Dataset: data (GitHub, magahisca/dfruitdisease). Classes: anthracnose, cactus virus X, healthy, stem canker.

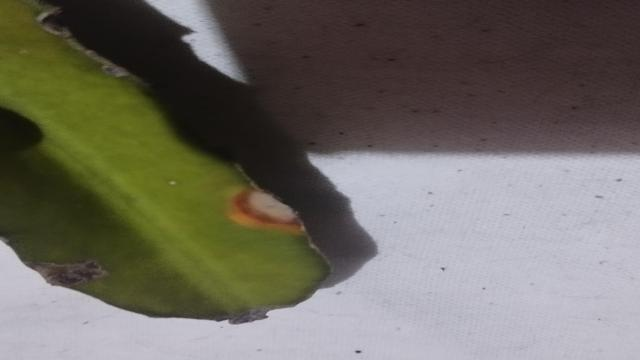
Label: anthracnose

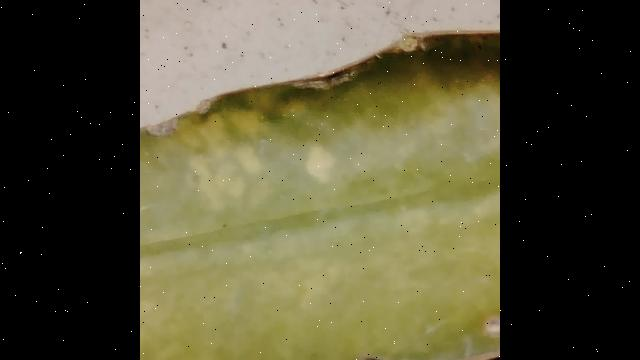
Label: cactus virus X

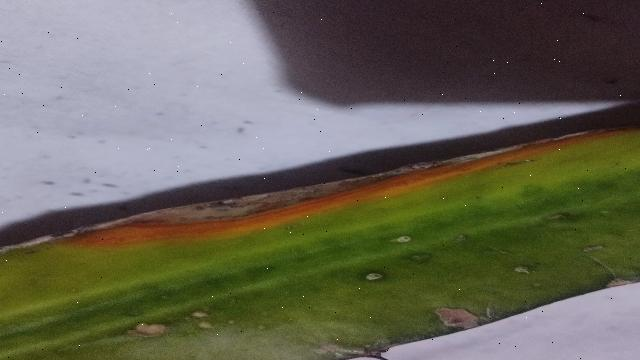
Label: anthracnose

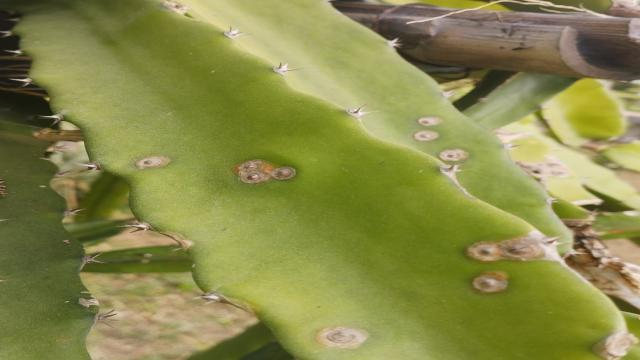
Label: stem canker

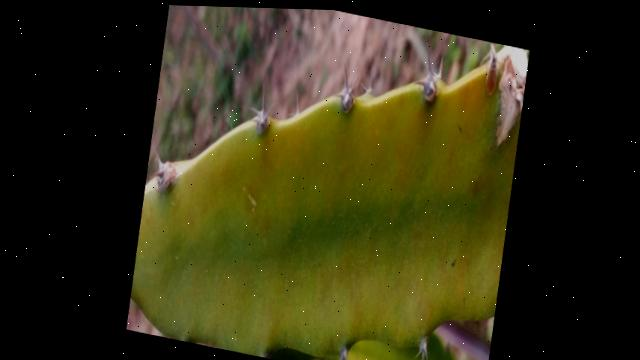
Label: healthy

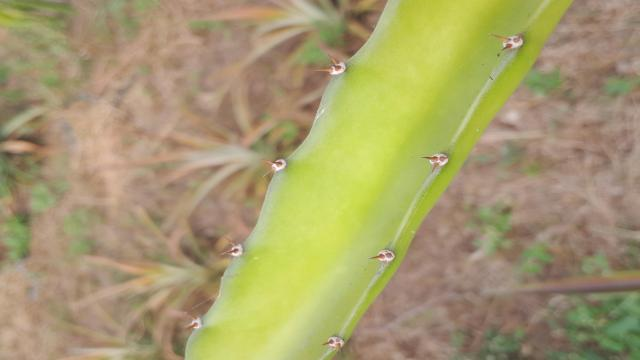
Label: healthy
